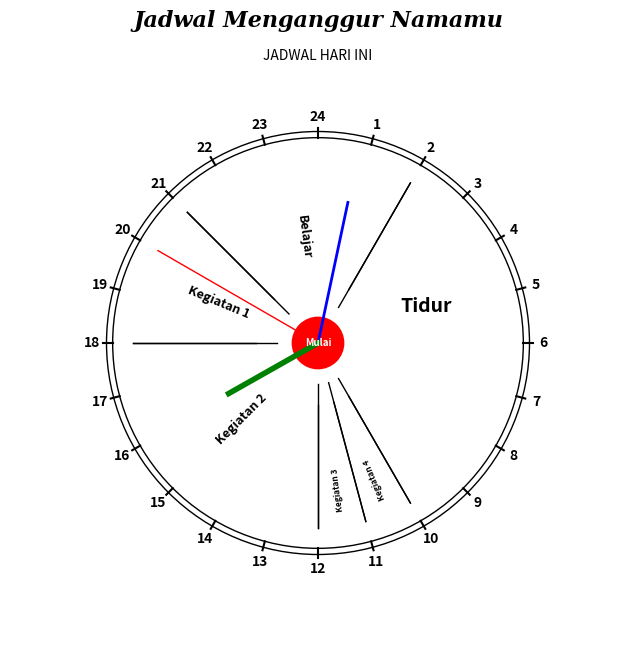

This chart was generated by the following Python code:
import matplotlib.pyplot as plt
import numpy as np
from matplotlib.patches import Wedge
from matplotlib.animation import FuncAnimation
import datetime

# Membuat figur dan sumbu
fig, ax = plt.subplots(figsize=(8, 8))

# Menggambar lingkaran luar jam
circle = plt.Circle((0, 0), 1.03, color='black', fill=False)
ax.add_artist(circle)

# Menggambar label jam (24 jam)
for hour in range(24):
    angle = (hour / 24) * 360
    x = np.cos(np.deg2rad(90 - angle))
    y = np.sin(np.deg2rad(90 - angle))
    hour_label = 24 if hour == 0 else hour
    ax.text(1.1 * x, 1.1 * y, f'{hour_label}',
            horizontalalignment='center',
            verticalalignment='center',
            fontsize=10,
            weight='bold')

    # Menggambar garis untuk setiap tanda jam
    line_length = 0.95
    x_end = line_length * 1.1 * x
    y_end = line_length * 1.1 * y
    ax.plot([x_end, x], [y_end, y], color='black', linestyle='-')

# Menggambar lingkaran dalam
circle2 = plt.Circle((0, 0), 1, color='black', fill=False)
ax.add_artist(circle2)

# Data untuk kegiatan (durasi, label kegiatan, warna)
durasi_kegiatan = [3, 6, 1, 1, 8, 5]
kegiatan = ['Kegiatan 1', 'Kegiatan 2', 'Kegiatan 3', 'Kegiatan 4', 'Tidur', 'Belajar']
warna = ['white'] * 6

ukuran_pie = 0.9
rotasi_pie = 135
total = sum(durasi_kegiatan)
angle_sekarang = rotasi_pie

ax.set_aspect('equal')

# Menggambar pie chart untuk kegiatan
for durasi, color, label in zip(durasi_kegiatan, warna, kegiatan):
    theta1 = angle_sekarang
    theta2 = angle_sekarang + (durasi / total) * 360
    wedge = Wedge(center=(0, 0), r=ukuran_pie, theta1=theta1, theta2=theta2,
                  edgecolor=color, fill=False)  # Hanya menggunakan edgecolor
    ax.add_patch(wedge)
    
    mid_angle = (theta1 + theta2) / 2
    x = 0.7 * 0.75 * np.cos(np.deg2rad(mid_angle))
    y = 0.7 * 0.75 * np.sin(np.deg2rad(mid_angle))
    rotation_angle = (mid_angle - 180) % 360
    
    fontsizes = 9
    if durasi < 2:
        x = 0.8 * 0.9 * np.cos(np.deg2rad(mid_angle))
        y = 0.8 * 0.9 * np.sin(np.deg2rad(mid_angle))
        fontsizes = 6
    if label == 'Tidur':
        rotation_angle += 180
        fontsizes = 14
        y = 0.7 * 0.75 * np.sin(np.deg2rad(mid_angle + 20))

    ax.text(
        x, y, label,
        horizontalalignment='center',
        verticalalignment='center',
        fontsize=fontsizes,
        weight='bold',
        color='black',
        rotation=rotation_angle,
        rotation_mode='anchor'
    )
    
    # Menggambar garis pembatas antar kegiatan
    x_start = 0.2 * np.cos(np.deg2rad(theta1))
    y_start = 0.2 * np.sin(np.deg2rad(theta1))
    x_end = 0.9 * np.cos(np.deg2rad(theta1))
    y_end = 0.9 * np.sin(np.deg2rad(theta1))
    
    ax.plot([x_start, x_end], [y_start, y_end], color='black', lw=1)

    x_start = 0.3 * np.cos(np.deg2rad(theta2))
    y_start = 0.3 * np.sin(np.deg2rad(theta2))
    x_end = 0.9 * np.cos(np.deg2rad(theta2))
    y_end = 0.9 * np.sin(np.deg2rad(theta2))
    
    ax.plot([x_start, x_end], [y_start, y_end], color='black', lw=1)
    
    angle_sekarang += (durasi / total) * 360

# Membuat lingkaran merah kecil di pusat jam
mulai = plt.Circle((0, 0), 0.125, color='red', fill=True)
ax.add_artist(mulai)

ax.text(0, 0, 'Mulai', horizontalalignment='center', verticalalignment='center',
        fontsize=7, weight='bold', color='white')

# Membuat variabel global untuk menyimpan jarum jam, menit, dan detik
jarum_detik, = ax.plot([], [], color='red', lw=1)
jarum_menit, = ax.plot([], [], color='blue', lw=2)
jarum_jam, = ax.plot([], [], color='green', lw=4)

# Fungsi untuk memperbarui jarum jam (jam, menit, detik)
def update_hands(frame):
    now = datetime.datetime.now()

    # Menghitung sudut jarum
    second_angle = 90 - (now.second / 60) * 360
    minute_angle = 90 - (now.minute / 60) * 360
    hour_angle = 90 - ((now.hour % 24 + now.minute / 60) / 24) * 360

    # Update posisi jarum detik
    jarum_detik.set_data([0, 0.9 * np.cos(np.deg2rad(second_angle))],
                         [0, 0.9 * np.sin(np.deg2rad(second_angle))])

    # Update posisi jarum menit
    jarum_menit.set_data([0, 0.7 * np.cos(np.deg2rad(minute_angle))],
                         [0, 0.7 * np.sin(np.deg2rad(minute_angle))])

    # Update posisi jarum jam
    jarum_jam.set_data([0, 0.5 * np.cos(np.deg2rad(hour_angle))],
                       [0, 0.5 * np.sin(np.deg2rad(hour_angle))])

    return jarum_detik, jarum_menit, jarum_jam

# Mengatur rasio aspek dan menghapus sumbu
ax.set_xlim(-1.5, 1.5)
ax.set_ylim(-1.5, 1.5)
ax.axis('off')

# Judul dan subjudul
plt.title("Jadwal Menganggur Namamu", fontsize=16, fontweight='bold', fontfamily='serif', style='italic')
plt.text(0, 1.40, "JADWAL HARI INI",
         ha='center', va='center', fontsize=10, bbox=dict(facecolor='white', edgecolor='none', pad=2))

# Membuat animasi untuk memperbarui jarum jam setiap detik
ani = FuncAnimation(fig, update_hands, interval=1000, blit=True)

plt.show()
